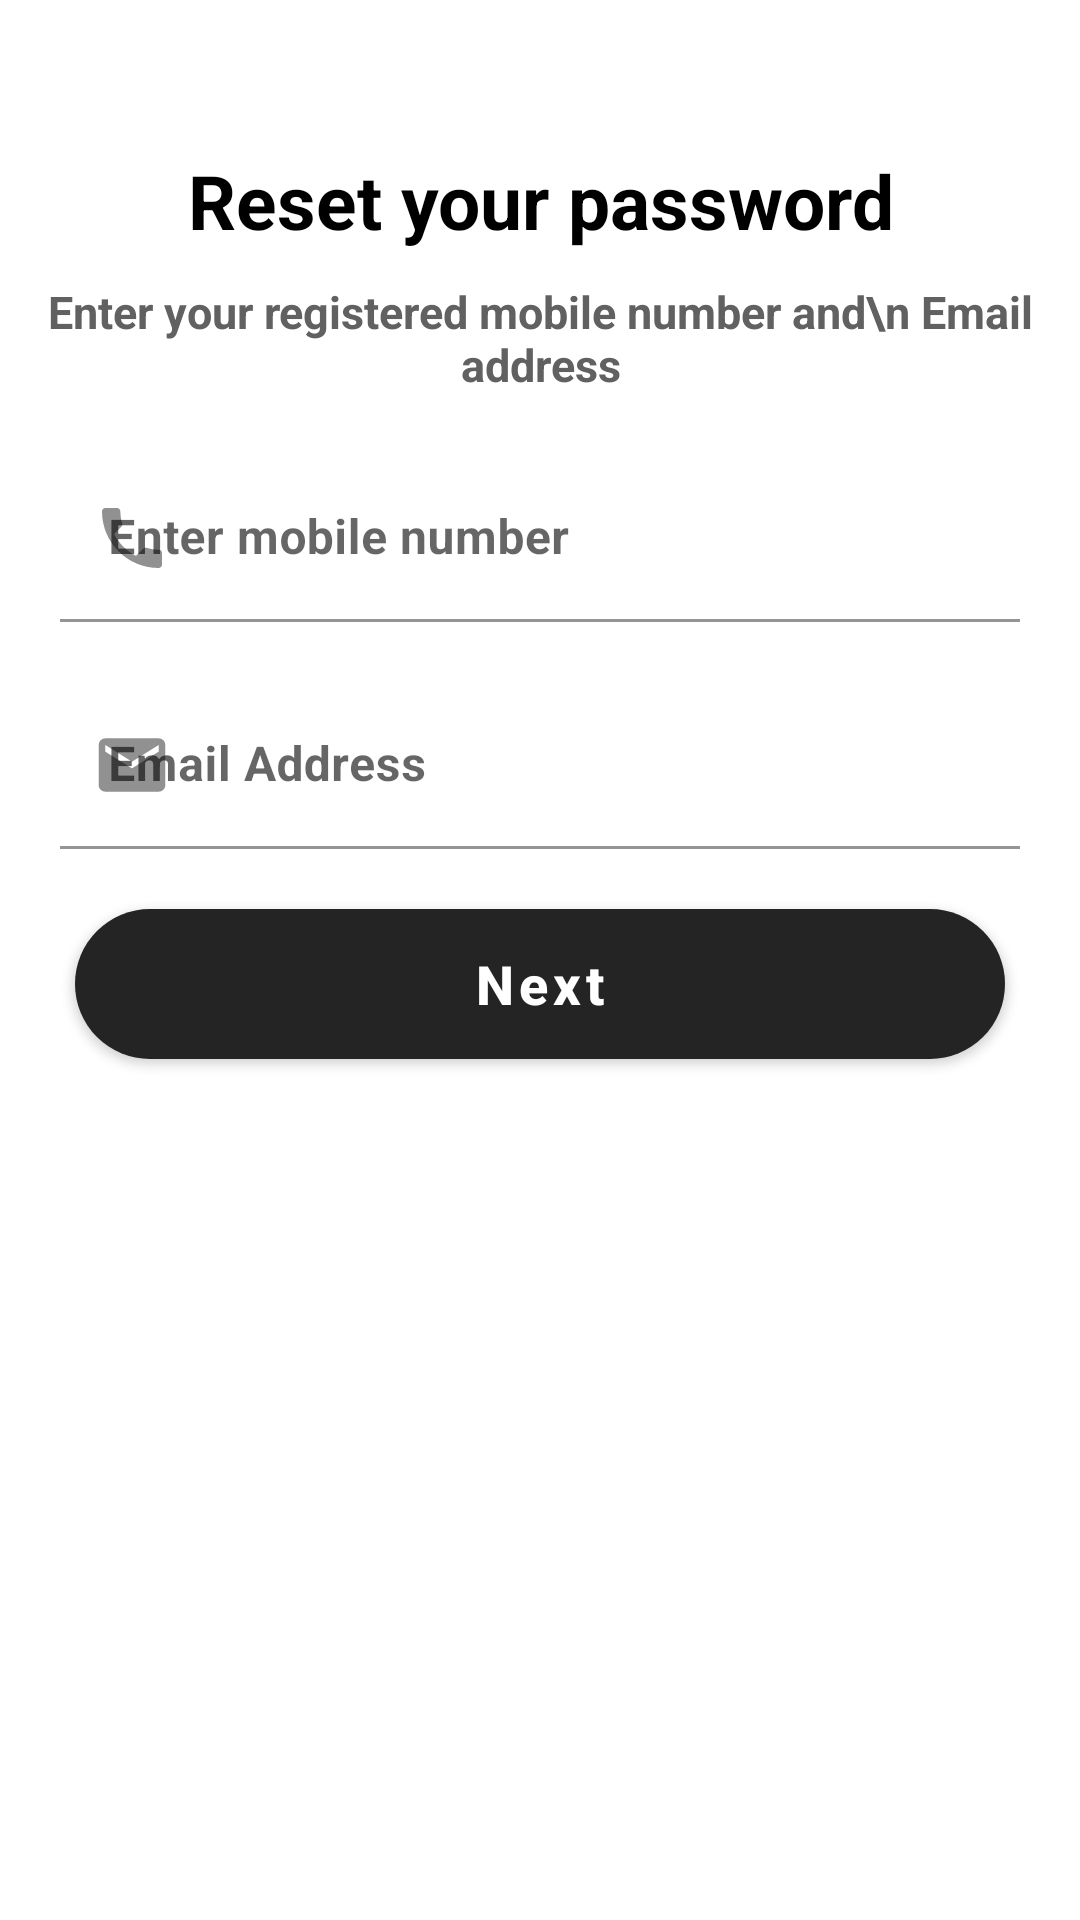

Layout XML and referenced resources for this Android screen:
<!-- AndroidManifest.xml: application theme Theme.FoodRunner -->
<!-- res/layout/activity_forget.xml -->
<?xml version="1.0" encoding="utf-8"?>
<LinearLayout xmlns:android="http://schemas.android.com/apk/res/android"
    xmlns:app="http://schemas.android.com/apk/res-auto"
    xmlns:tools="http://schemas.android.com/tools"
    android:layout_width="match_parent"
    android:layout_height="match_parent"
    tools:context=".activity.ForgetActivity"
    android:orientation="vertical"
    android:layout_gravity="center_horizontal"
    >

    <TextView
        android:layout_marginTop="50dp"
        android:layout_width="match_parent"
        android:layout_height="wrap_content"
        android:text="Reset your password"
        android:gravity="center"
        android:textSize="25sp"
        android:textColor="#000000"
        android:textStyle="bold"
        />
    <TextView
        android:layout_marginTop="10dp"
        android:layout_width="match_parent"
        android:layout_height="wrap_content"
        android:text="Enter your registered mobile number and\n Email address"
        android:gravity="center"
        android:textSize="15sp"
        android:textColor="#616161"
        android:textStyle="bold"
        />
    <com.google.android.material.textfield.TextInputLayout
        android:id="@+id/tv_rest_number"
        android:layout_width="match_parent"
        android:layout_height="wrap_content"
        android:layout_marginTop="20dp"
        android:layout_marginStart="20dp"
        android:layout_marginEnd="20dp"
        app:startIconDrawable="@drawable/phone"
        app:endIconMode="clear_text"
        app:boxBackgroundColor="@color/white"
        android:hint="@string/enter_your_mobile_number_10digits"
        >
        <com.google.android.material.textfield.TextInputEditText
            android:layout_width="match_parent"
            android:layout_height="match_parent"
            android:inputType="number"
            android:maxLength="10"
            android:textStyle="bold"
            />
    </com.google.android.material.textfield.TextInputLayout>

    <com.google.android.material.textfield.TextInputLayout
        android:id="@+id/tv_reset_email"
        android:layout_width="match_parent"
        android:layout_height="wrap_content"
        android:layout_marginTop="20dp"
        android:layout_marginStart="20dp"
        android:layout_marginEnd="20dp"
        android:hint="Email Address"
        android:elevation="5dp"
        app:boxBackgroundColor="@color/white"
        app:startIconDrawable="@drawable/email"
        app:endIconMode="clear_text"
        >
        <com.google.android.material.textfield.TextInputEditText
            android:layout_width="match_parent"
            android:layout_height="match_parent"
            android:inputType="textEmailAddress"
            android:maxLength="25"
            android:textStyle="bold"
            />
    </com.google.android.material.textfield.TextInputLayout>

    <Button
        android:id="@+id/btn_forget"
        android:layout_marginTop="20dp"
        android:layout_width="match_parent"
        android:layout_height="50dp"
        android:text="Next"
        android:textAllCaps="false"
        android:textSize="18sp"
        android:textStyle="bold"
        android:layout_marginEnd="25dp"
        android:layout_marginStart="25dp"
        android:background="@drawable/profile_background"
        />


</LinearLayout>
<!-- resources referenced by this layout -->
<resources>
  <color name="white">#FFFFFFFF</color>
  <!-- drawable email (drawable-anydpi) -->
  <vector xmlns:android="http://schemas.android.com/apk/res/android"
      android:width="24dp"
      android:height="24dp"
      android:viewportWidth="24"
      android:viewportHeight="24"
      android:tint="#1D1C1C"
      android:alpha="0.8">
    <group android:scaleX="1.1111112"
        android:scaleY="1.1111112"
        android:translateX="-1.3333334"
        android:translateY="-1.3333334">
      <path
          android:fillColor="@android:color/white"
          android:pathData="M20,4L4,4c-1.1,0 -1.99,0.9 -1.99,2L2,18c0,1.1 0.9,2 2,2h16c1.1,0 2,-0.9 2,-2L22,6c0,-1.1 -0.9,-2 -2,-2zM20,8l-8,5 -8,-5L4,6l8,5 8,-5v2z"/>
    </group>
  </vector>
  <!-- drawable phone (drawable-anydpi) -->
  <vector xmlns:android="http://schemas.android.com/apk/res/android"
      android:width="24dp"
      android:height="24dp"
      android:viewportWidth="24"
      android:viewportHeight="24"
      android:tint="#666666"
      android:alpha="0.8">
    <group android:scaleX="1.1111112"
        android:scaleY="1.1111112"
        android:translateX="-1.3333334"
        android:translateY="-1.3333334">
      <path
          android:fillColor="@android:color/white"
          android:pathData="M6.62,10.79c1.44,2.83 3.76,5.14 6.59,6.59l2.2,-2.2c0.27,-0.27 0.67,-0.36 1.02,-0.24 1.12,0.37 2.33,0.57 3.57,0.57 0.55,0 1,0.45 1,1V20c0,0.55 -0.45,1 -1,1 -9.39,0 -17,-7.61 -17,-17 0,-0.55 0.45,-1 1,-1h3.5c0.55,0 1,0.45 1,1 0,1.25 0.2,2.45 0.57,3.57 0.11,0.35 0.03,0.74 -0.25,1.02l-2.2,2.2z"/>
    </group>
  </vector>
  <!-- drawable profile_background (drawable) -->
  <?xml version="1.0" encoding="utf-8"?>
  <shape android:shape="rectangle" xmlns:android="http://schemas.android.com/apk/res/android">
    <solid android:color="#e8ebec"/>
    <corners android:radius="40dp"/>
    <padding android:left="20dp"/>
  
  </shape>
  <string name="enter_your_mobile_number_10digits">Enter mobile number</string>
  <style name="Theme.FoodRunner" parent="Theme.MaterialComponents.DayNight.NoActionBar">
          
          <item name="colorPrimary">#242424</item>
          <item name="colorPrimaryVariant">#242424</item>
          <item name="colorOnPrimary">@color/white</item>
          
          <item name="colorSecondary">@color/teal_200</item>
          <item name="colorSecondaryVariant">@color/teal_700</item>
          <item name="colorOnSecondary">@color/black</item>
          
          <item name="android:statusBarColor" tools:targetApi="l">?attr/colorPrimaryVariant</item>
          
      </style>
  <color name="teal_200">#FF03DAC5</color>
  <color name="teal_700">#FF018786</color>
  <color name="black">#FF000000</color>
</resources>
